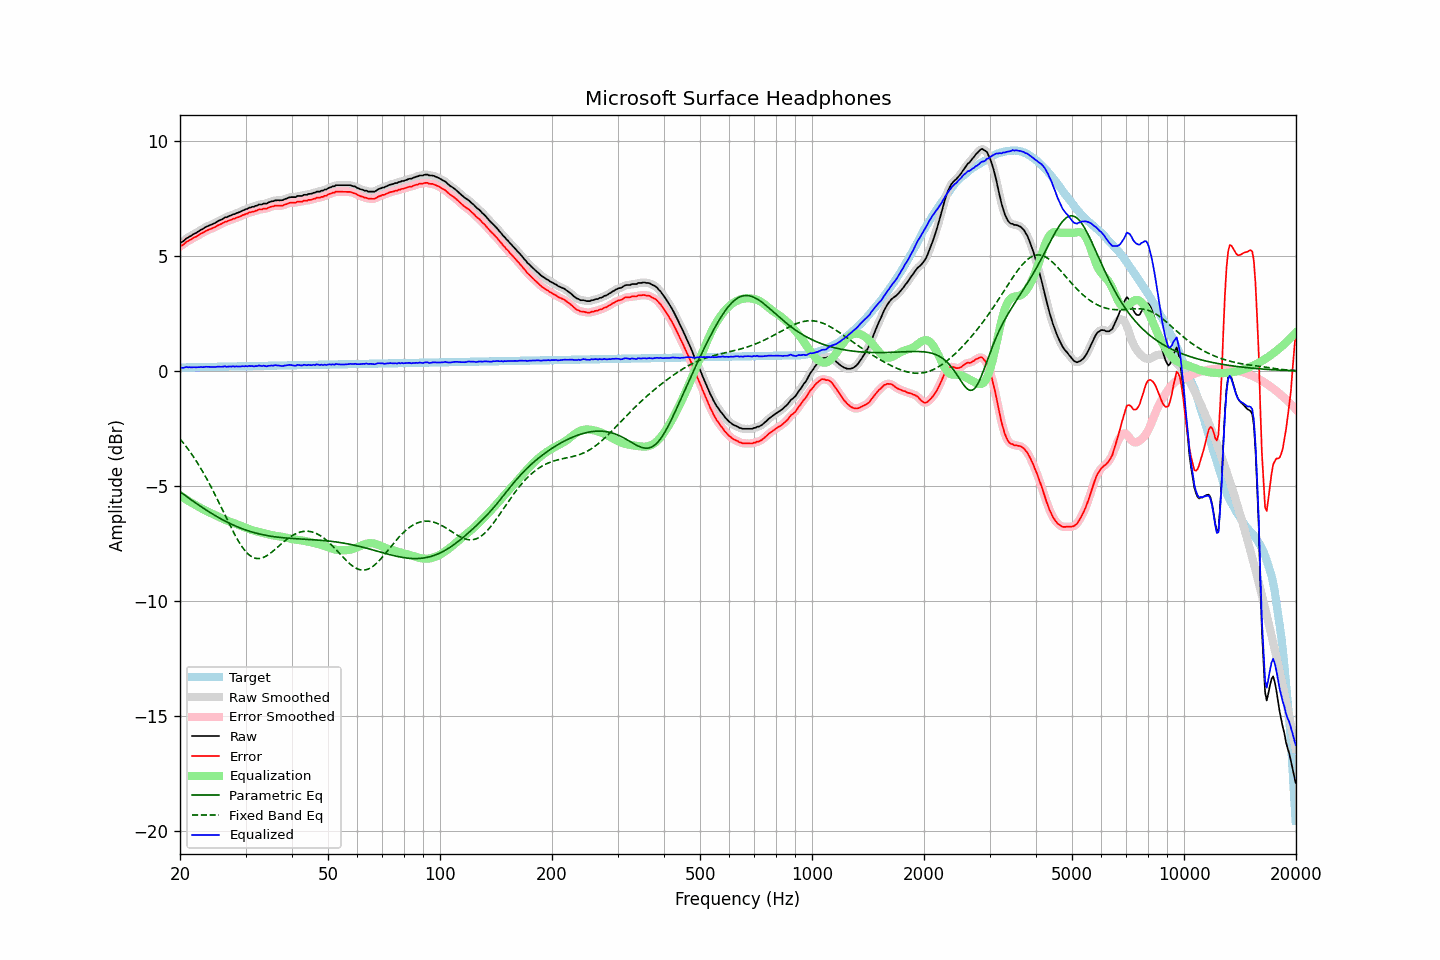

The data file committed next to this chart (first rows):
frequency, raw, error, smoothed, error_smoothed, equalization, parametric_eq, fixed_band_eq, equalized_raw, equalized_smoothed, target
20.00, 5.56, 5.42, 5.56, 5.41, -5.41, -5.25, -2.96, 0.16, 0.15, 0.15
20.20, 5.59, 5.45, 5.60, 5.45, -5.46, -5.30, -3.04, 0.14, 0.15, 0.15
20.40, 5.64, 5.48, 5.65, 5.50, -5.50, -5.35, -3.12, 0.13, 0.15, 0.15
20.61, 5.70, 5.55, 5.70, 5.55, -5.55, -5.40, -3.21, 0.15, 0.15, 0.15
20.81, 5.76, 5.61, 5.75, 5.60, -5.59, -5.45, -3.30, 0.17, 0.16, 0.15
21.02, 5.79, 5.64, 5.80, 5.65, -5.64, -5.50, -3.40, 0.16, 0.16, 0.15
21.23, 5.84, 5.69, 5.84, 5.68, -5.68, -5.55, -3.49, 0.16, 0.16, 0.16
21.44, 5.88, 5.72, 5.88, 5.72, -5.72, -5.60, -3.59, 0.15, 0.16, 0.16
21.66, 5.92, 5.76, 5.92, 5.76, -5.76, -5.65, -3.69, 0.16, 0.16, 0.16
21.87, 5.97, 5.80, 5.96, 5.80, -5.80, -5.70, -3.80, 0.16, 0.16, 0.16
22.09, 6.00, 5.83, 6.00, 5.84, -5.84, -5.75, -3.90, 0.15, 0.16, 0.16
22.31, 6.05, 5.88, 6.04, 5.88, -5.88, -5.80, -4.01, 0.16, 0.16, 0.16
22.54, 6.08, 5.92, 6.09, 5.92, -5.92, -5.85, -4.13, 0.16, 0.16, 0.16
22.76, 6.13, 5.97, 6.13, 5.96, -5.96, -5.89, -4.24, 0.17, 0.17, 0.17
22.99, 6.16, 6.00, 6.17, 6.00, -6.00, -5.94, -4.36, 0.16, 0.17, 0.17
23.22, 6.20, 6.04, 6.21, 6.04, -6.04, -5.99, -4.48, 0.17, 0.17, 0.17
23.45, 6.25, 6.08, 6.25, 6.08, -6.07, -6.03, -4.61, 0.18, 0.17, 0.17
23.69, 6.28, 6.11, 6.28, 6.11, -6.11, -6.08, -4.73, 0.18, 0.18, 0.17
23.92, 6.31, 6.14, 6.32, 6.14, -6.14, -6.12, -4.86, 0.18, 0.18, 0.17
24.16, 6.34, 6.17, 6.34, 6.17, -6.17, -6.17, -5.00, 0.17, 0.17, 0.17
24.40, 6.37, 6.20, 6.37, 6.20, -6.20, -6.21, -5.13, 0.17, 0.17, 0.18
24.65, 6.40, 6.23, 6.40, 6.23, -6.24, -6.25, -5.27, 0.17, 0.17, 0.18
24.89, 6.44, 6.26, 6.44, 6.26, -6.27, -6.29, -5.41, 0.17, 0.17, 0.18
25.14, 6.49, 6.31, 6.48, 6.30, -6.30, -6.33, -5.55, 0.18, 0.18, 0.18
25.39, 6.53, 6.34, 6.52, 6.34, -6.34, -6.37, -5.69, 0.19, 0.18, 0.18
25.65, 6.55, 6.37, 6.55, 6.37, -6.37, -6.41, -5.84, 0.18, 0.18, 0.18
25.91, 6.58, 6.40, 6.59, 6.41, -6.40, -6.45, -5.98, 0.18, 0.19, 0.18
26.16, 6.63, 6.44, 6.63, 6.44, -6.44, -6.49, -6.13, 0.19, 0.19, 0.19
26.43, 6.67, 6.49, 6.66, 6.47, -6.47, -6.52, -6.27, 0.21, 0.19, 0.19
26.69, 6.67, 6.49, 6.69, 6.50, -6.50, -6.56, -6.42, 0.18, 0.19, 0.19
26.96, 6.71, 6.52, 6.71, 6.52, -6.53, -6.59, -6.56, 0.19, 0.19, 0.19
27.23, 6.74, 6.55, 6.74, 6.55, -6.55, -6.63, -6.70, 0.19, 0.19, 0.19
27.50, 6.76, 6.57, 6.77, 6.58, -6.58, -6.66, -6.84, 0.19, 0.19, 0.19
27.77, 6.80, 6.61, 6.80, 6.60, -6.60, -6.69, -6.98, 0.20, 0.19, 0.19
28.05, 6.81, 6.62, 6.82, 6.63, -6.63, -6.72, -7.11, 0.19, 0.19, 0.19
28.33, 6.85, 6.66, 6.85, 6.65, -6.65, -6.75, -7.24, 0.20, 0.20, 0.20
28.62, 6.87, 6.68, 6.87, 6.68, -6.68, -6.78, -7.36, 0.19, 0.19, 0.20
28.90, 6.90, 6.71, 6.91, 6.71, -6.71, -6.81, -7.47, 0.19, 0.20, 0.20
29.19, 6.93, 6.73, 6.94, 6.74, -6.74, -6.84, -7.58, 0.20, 0.20, 0.20
29.48, 6.97, 6.77, 6.97, 6.77, -6.77, -6.87, -7.68, 0.21, 0.20, 0.20
29.78, 6.99, 6.79, 7.00, 6.79, -6.79, -6.89, -7.78, 0.20, 0.20, 0.20
30.08, 7.03, 6.83, 7.03, 6.82, -6.82, -6.92, -7.86, 0.21, 0.21, 0.20
30.38, 7.04, 6.84, 7.06, 6.85, -6.85, -6.94, -7.93, 0.20, 0.21, 0.21
30.68, 7.09, 6.89, 7.09, 6.88, -6.87, -6.96, -8.00, 0.22, 0.21, 0.21
30.99, 7.10, 6.90, 7.11, 6.90, -6.90, -6.98, -8.05, 0.21, 0.21, 0.21
31.30, 7.13, 6.92, 7.13, 6.92, -6.92, -7.01, -8.09, 0.21, 0.21, 0.21
31.61, 7.13, 6.92, 7.14, 6.93, -6.94, -7.03, -8.12, 0.19, 0.20, 0.21
31.93, 7.17, 6.96, 7.17, 6.96, -6.96, -7.04, -8.14, 0.21, 0.21, 0.21
32.24, 7.19, 6.97, 7.20, 6.98, -6.98, -7.06, -8.15, 0.21, 0.22, 0.21
32.57, 7.23, 7.02, 7.22, 7.00, -6.99, -7.08, -8.15, 0.24, 0.22, 0.22
32.89, 7.23, 7.02, 7.24, 7.02, -7.01, -7.10, -8.15, 0.22, 0.22, 0.22
33.22, 7.23, 7.02, 7.25, 7.03, -7.03, -7.11, -8.13, 0.21, 0.23, 0.22
33.55, 7.27, 7.05, 7.26, 7.04, -7.04, -7.13, -8.10, 0.23, 0.21, 0.22
33.89, 7.27, 7.05, 7.27, 7.05, -7.06, -7.14, -8.07, 0.21, 0.21, 0.22
34.23, 7.27, 7.05, 7.29, 7.07, -7.08, -7.15, -8.03, 0.19, 0.21, 0.22
34.57, 7.32, 7.10, 7.32, 7.09, -7.10, -7.17, -7.99, 0.22, 0.22, 0.22
34.92, 7.34, 7.12, 7.34, 7.12, -7.12, -7.18, -7.93, 0.23, 0.22, 0.23
35.27, 7.37, 7.15, 7.37, 7.14, -7.13, -7.19, -7.88, 0.24, 0.24, 0.23
35.62, 7.37, 7.15, 7.39, 7.16, -7.15, -7.20, -7.82, 0.23, 0.24, 0.23
35.97, 7.41, 7.19, 7.40, 7.17, -7.16, -7.21, -7.76, 0.25, 0.24, 0.23
... 635 more rows
